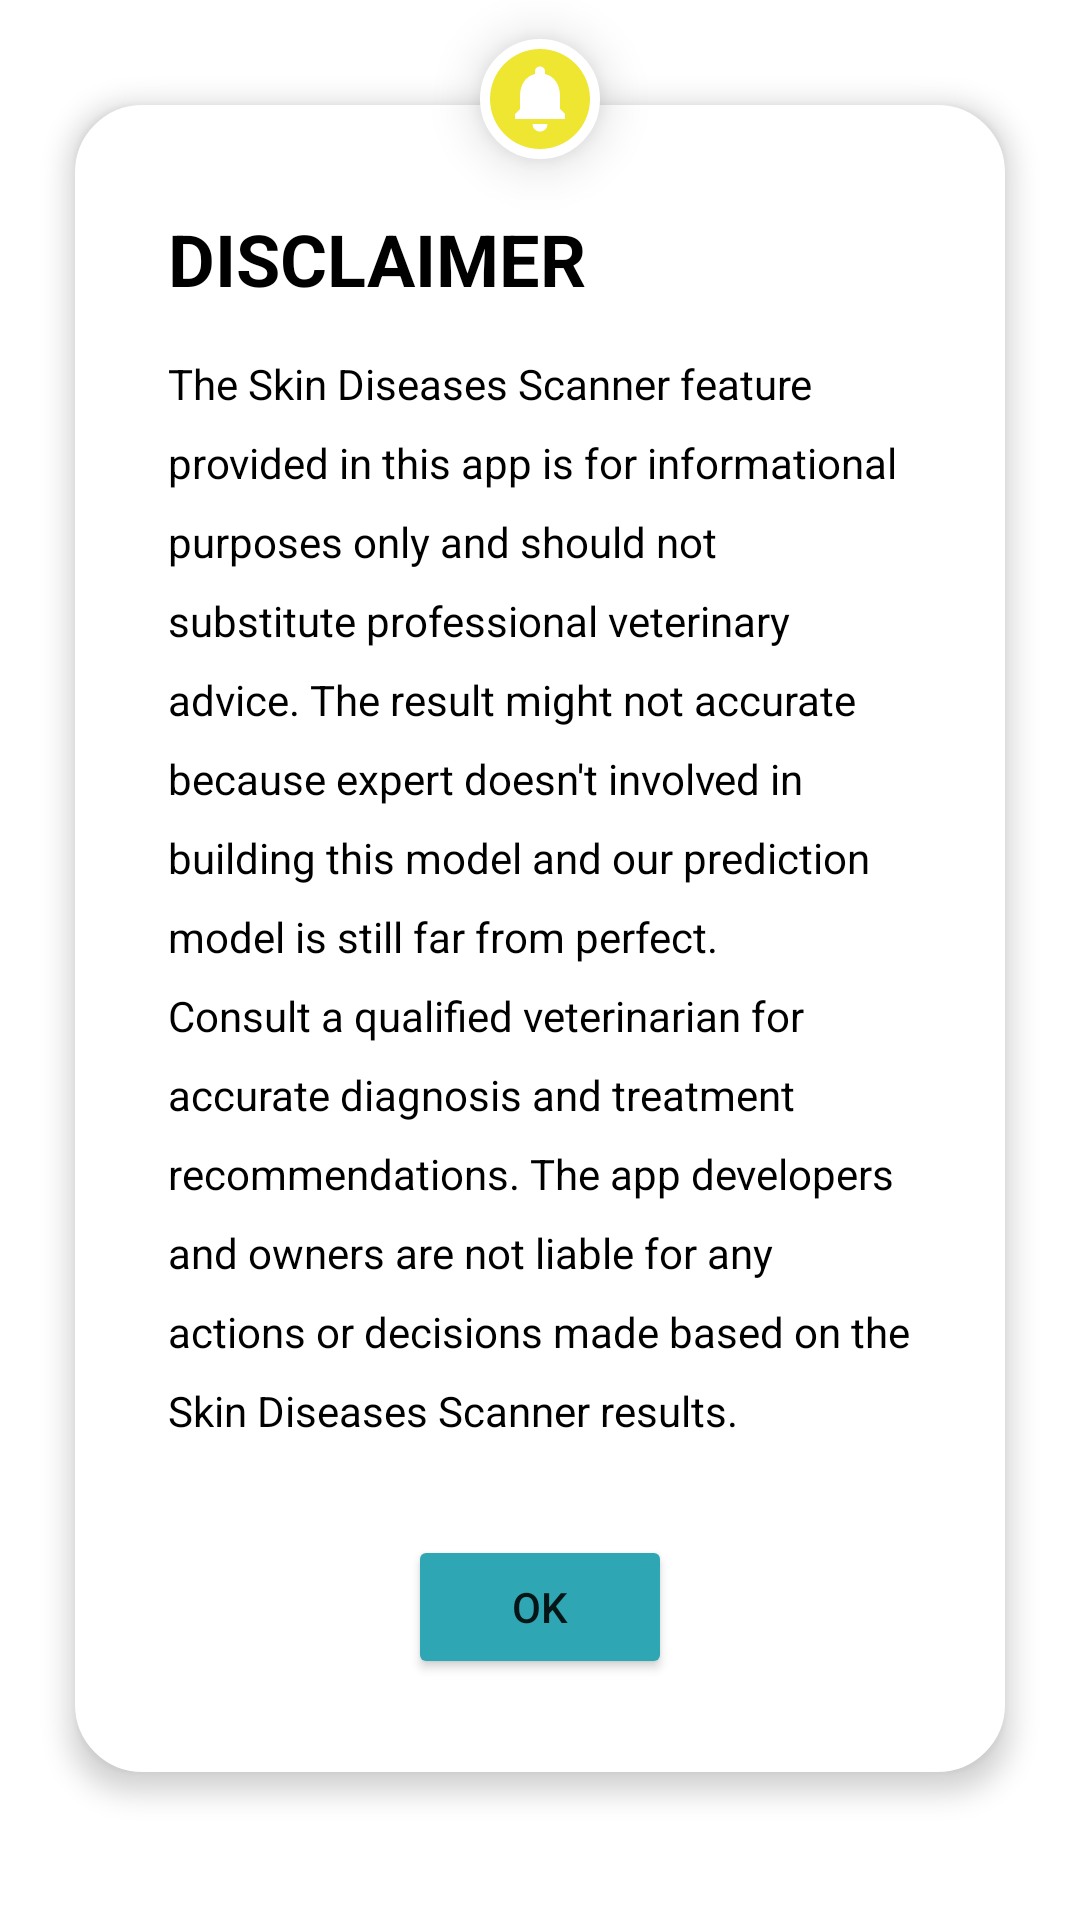

Layout XML and referenced resources for this Android screen:
<!-- AndroidManifest.xml: application theme Theme.MeowBottom -->
<!-- res/layout/custom_dialog.xml -->
<?xml version="1.0" encoding="utf-8"?>
<androidx.constraintlayout.widget.ConstraintLayout xmlns:android="http://schemas.android.com/apk/res/android"
    xmlns:app="http://schemas.android.com/apk/res-auto"
    android:layout_width="match_parent"
    android:layout_height="match_parent">
    
    <LinearLayout
        android:id="@+id/dialog_layout"
        android:layout_width="match_parent"
        android:layout_height="wrap_content"
        android:background="@drawable/dialog_background"
        app:layout_constraintTop_toTopOf="parent"
        app:layout_constraintStart_toStartOf="parent"
        app:layout_constraintEnd_toEndOf="parent"
        android:layout_marginLeft="20dp"
        android:layout_marginRight="20dp"
        android:orientation="vertical"
        android:padding="20dp"
        android:elevation="5dp"
        android:layout_marginTop="30dp">

        <ImageButton
            android:id="@+id/btn_dialog_close"
            android:layout_width="wrap_content"
            android:layout_height="wrap_content"
            android:layout_margin="10dp"
            android:src="@drawable/baseline_close_24"
            android:background="@android:color/transparent"
            android:layout_gravity="right|top"
            app:tint="#DF1616" />

        <TextView
            android:id="@+id/tv_disclaimer"
            android:textSize="24sp"
            android:layout_marginStart="16dp"
            android:textColor="@color/black"
            android:textStyle="bold"
            android:layout_width="wrap_content"
            android:layout_height="wrap_content"
            android:text="@string/disclaimer"/>

        <TextView
            android:id="@+id/tv_teks_disclaimer"
            android:textSize="14sp"
            android:layout_margin="16dp"
            android:layout_marginTop="16dp"
            android:textColor="@color/black"
            android:lineSpacingExtra="10dp"
            android:layout_width="match_parent"
            android:layout_height="wrap_content"
            android:text="@string/text_disclaimer_camera"/>
        
        <Button
            android:id="@+id/btn_ok"
            android:text="OK"
            android:layout_gravity="center"
            android:layout_marginTop="16dp"
            android:layout_marginBottom="16dp"
            android:backgroundTint="@color/main"
            android:layout_width="wrap_content"
            android:layout_height="wrap_content"/>

    </LinearLayout>

    <ImageView
        android:id="@+id/iv_dialog"
        android:layout_width="wrap_content"
        android:layout_height="wrap_content"
        android:src="@drawable/baseline_circle_notifications_24"
        android:layout_marginTop="8dp"
        android:background="@drawable/dialog_background"
        android:elevation="10dp"
        app:layout_constraintEnd_toEndOf="@+id/dialog_layout"
        app:layout_constraintStart_toStartOf="@+id/dialog_layout"
        app:layout_constraintTop_toTopOf="parent" />
</androidx.constraintlayout.widget.ConstraintLayout>
<!-- resources referenced by this layout -->
<resources>
  <color name="black">#FF000000</color>
  <color name="main">#2FA6B4</color>
  <!-- drawable baseline_circle_notifications_24 (drawable) -->
  <vector android:height="40dp" android:tint="#EEE631"
      android:viewportHeight="24" android:viewportWidth="24"
      android:width="40dp" xmlns:android="http://schemas.android.com/apk/res/android">
      <path android:fillColor="@android:color/white" android:pathData="M12,2C6.48,2 2,6.48 2,12s4.48,10 10,10 10,-4.48 10,-10S17.52,2 12,2zM12,18.5c-0.83,0 -1.5,-0.67 -1.5,-1.5h3c0,0.83 -0.67,1.5 -1.5,1.5zM17,16L7,16v-1l1,-1v-2.61C8,9.27 9.03,7.47 11,7v-0.5c0,-0.57 0.43,-1 1,-1s1,0.43 1,1L13,7c1.97,0.47 3,2.28 3,4.39L16,14l1,1v1z"/>
  </vector>
  <!-- drawable dialog_background (drawable) -->
  <?xml version="1.0" encoding="utf-8"?>
  <inset xmlns:android="http://schemas.android.com/apk/res/android"
  
      android:insetLeft="5dp"
      android:insetRight="5dp"
      android:insetBottom="5dp"
      android:insetTop="5dp">
  
      <shape android:shape="rectangle">
          <corners android:radius="20dp"/>
          <solid android:color="@color/white"/>
          <stroke android:width="5dp"
              android:color="@color/white"/>
      </shape>
  
  </inset>
  <string name="disclaimer">DISCLAIMER</string>
  <string name="text_disclaimer_camera">The Skin Diseases Scanner feature provided in this app is for informational purposes only and should not substitute professional veterinary advice. The result might not accurate because expert doesn\'t involved in building this model and our prediction model is still far from perfect. Consult a qualified veterinarian for accurate diagnosis and treatment recommendations. The app developers and owners are not liable for any actions or decisions made based on the Skin Diseases Scanner results.</string>
  <style name="Theme.MeowBottom" parent="Theme.MaterialComponents.DayNight.DarkActionBar">
          
          <item name="colorPrimary">@color/purple_500</item>
          <item name="colorPrimaryVariant">@color/purple_700</item>
          <item name="colorOnPrimary">@color/white</item>
          
          <item name="colorSecondary">@color/teal_200</item>
          <item name="colorSecondaryVariant">@color/teal_700</item>
          <item name="colorOnSecondary">@color/black</item>
          
          <item name="android:statusBarColor">?attr/colorPrimaryVariant</item>
          
      </style>
  <color name="white">#FFFFFFFF</color>
  <color name="purple_500">#FF6200EE</color>
  <color name="purple_700">#FF3700B3</color>
  <color name="teal_200">#FF03DAC5</color>
  <color name="teal_700">#FF018786</color>
</resources>
